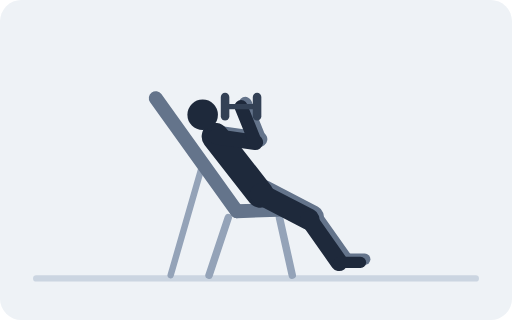
t = 0.00 s
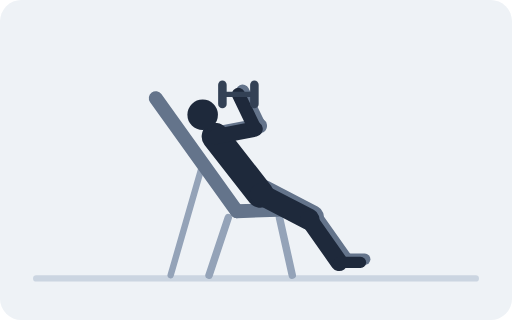
t = 0.67 s
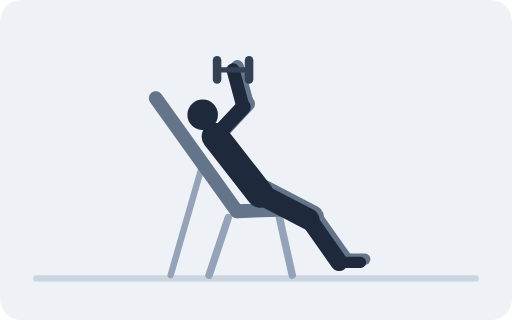
t = 1.33 s
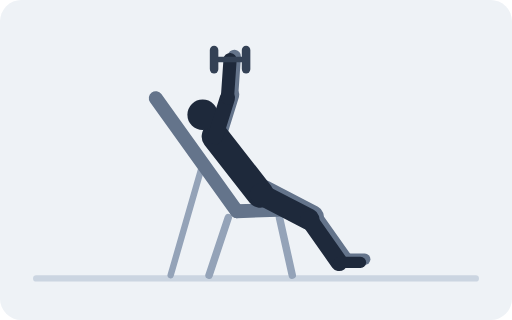
t = 2.00 s
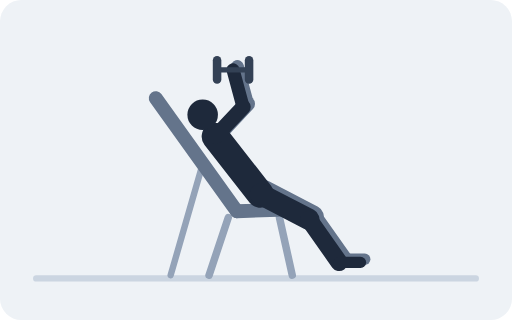
t = 2.67 s
t = 3.33 s: frame unchanged from t = 0.67 s, image omitted

The animated SVG that drew these frames (rendered in a browser with its animation timeline set to each time). Animation: 24 SMIL elements (animate=24); one cycle of 4.00 s, repeats indefinitely.

<svg xmlns="http://www.w3.org/2000/svg" viewBox="0 0 480 300" role="img"><title>Incline Dumbbell Press</title><rect width="480" height="300" rx="20" fill="#EEF2F6"/><line x1="34" y1="261" x2="446" y2="261" stroke="#CBD5E1" stroke-width="6" stroke-linecap="round"/><line x1="214" y1="204" x2="196" y2="258" stroke="#94A3B8" stroke-width="7" stroke-linecap="round"/><line x1="262" y1="204" x2="274" y2="258" stroke="#94A3B8" stroke-width="7" stroke-linecap="round"/><line x1="190.1" y1="153.5" x2="160" y2="258" stroke="#94A3B8" stroke-width="6" stroke-linecap="round"/><line x1="222" y1="198" x2="284" y2="196" stroke="#64748B" stroke-width="13" stroke-linecap="round"/><line x1="222" y1="198" x2="146" y2="92" stroke="#64748B" stroke-width="13" stroke-linecap="round"/><line x1="248" y1="179" x2="293.5" y2="202.6" stroke="#64748B" stroke-width="20" stroke-linecap="round"/><line x1="293.5" y1="202.6" x2="322" y2="243" stroke="#64748B" stroke-width="16.2" stroke-linecap="round"/><line x1="322" y1="243" x2="342" y2="243" stroke="#64748B" stroke-width="10.5" stroke-linecap="round"/><line x1="205.9" y1="125.1" stroke="#64748B" stroke-width="14.3" stroke-linecap="round"><animate attributeName="x2" dur="4s" repeatCount="indefinite" values="243.5;243.6;243.8;243.8;243.2;241.8;239.4;236;231.9;226.9;220.9;217.3;217.2;217.3;220.9;226.9;231.9;236;239.4;241.8;243.2;243.8;243.8;243.6;243.5"/><animate attributeName="y2" dur="4s" repeatCount="indefinite" values="130.5;129.6;127;123;118;112.6;107.1;102;97.4;93.4;90.2;88.9;88.8;88.9;90.2;93.4;97.4;102;107.1;112.6;118;123;127;129.6;130.5"/></line><line stroke="#64748B" stroke-width="12.4" stroke-linecap="round"><animate attributeName="x1" dur="4s" repeatCount="indefinite" values="243.5;243.6;243.8;243.8;243.2;241.8;239.4;236;231.9;226.9;220.9;217.3;217.2;217.3;220.9;226.9;231.9;236;239.4;241.8;243.2;243.8;243.8;243.6;243.5"/><animate attributeName="y1" dur="4s" repeatCount="indefinite" values="130.5;129.6;127;123;118;112.6;107.1;102;97.4;93.4;90.2;88.9;88.8;88.9;90.2;93.4;97.4;102;107.1;112.6;118;123;127;129.6;130.5"/><animate attributeName="x2" dur="4s" repeatCount="indefinite" values="230;229.8;229.3;228.5;227.5;226.3;225;223.7;222.5;221.5;220.7;220;219.7;220;220.7;221.5;222.5;223.7;225;226.3;227.5;228.5;229.3;229.8;230"/><animate attributeName="y2" dur="4s" repeatCount="indefinite" values="97;96.2;93.9;90.3;85.5;80;74;68;62.5;57.7;54.1;52.9;52.8;52.9;54.1;57.7;62.5;68;74;80;85.5;90.3;93.9;96.2;97"/></line><line x1="244" y1="182" x2="201.9" y2="128.1" stroke="#1E293B" stroke-width="25.7" stroke-linecap="round"/><circle cx="190" cy="107.5" r="14.3" fill="#1E293B"/><line x1="244" y1="182" x2="289.5" y2="205.6" stroke="#1E293B" stroke-width="20" stroke-linecap="round"/><line x1="289.5" y1="205.6" x2="318" y2="246" stroke="#1E293B" stroke-width="16.2" stroke-linecap="round"/><line x1="318" y1="246" x2="338" y2="246" stroke="#1E293B" stroke-width="10.5" stroke-linecap="round"/><line x1="201.9" y1="128.1" stroke="#1E293B" stroke-width="14.3" stroke-linecap="round"><animate attributeName="x2" dur="4s" repeatCount="indefinite" values="239.5;239.6;239.8;239.8;239.2;237.8;235.4;232;227.9;222.9;216.9;213.3;213.2;213.3;216.9;222.9;227.9;232;235.4;237.8;239.2;239.8;239.8;239.6;239.5"/><animate attributeName="y2" dur="4s" repeatCount="indefinite" values="133.5;132.6;130;126;121;115.6;110.1;105;100.4;96.4;93.2;91.9;91.8;91.9;93.2;96.4;100.4;105;110.1;115.6;121;126;130;132.6;133.5"/></line><line stroke="#1E293B" stroke-width="12.4" stroke-linecap="round"><animate attributeName="x1" dur="4s" repeatCount="indefinite" values="239.5;239.6;239.8;239.8;239.2;237.8;235.4;232;227.9;222.9;216.9;213.3;213.2;213.3;216.9;222.9;227.9;232;235.4;237.8;239.2;239.8;239.8;239.6;239.5"/><animate attributeName="y1" dur="4s" repeatCount="indefinite" values="133.5;132.6;130;126;121;115.6;110.1;105;100.4;96.4;93.2;91.9;91.8;91.9;93.2;96.4;100.4;105;110.1;115.6;121;126;130;132.6;133.5"/><animate attributeName="x2" dur="4s" repeatCount="indefinite" values="226;225.8;225.3;224.5;223.5;222.3;221;219.7;218.5;217.5;216.7;216;215.7;216;216.7;217.5;218.5;219.7;221;222.3;223.5;224.5;225.3;225.8;226"/><animate attributeName="y2" dur="4s" repeatCount="indefinite" values="100;99.2;96.9;93.3;88.5;83;77;71;65.5;60.7;57.1;55.9;55.8;55.9;57.1;60.7;65.5;71;77;83;88.5;93.3;96.9;99.2;100"/></line><line stroke="#334155" stroke-width="5" stroke-linecap="round"><animate attributeName="x1" dur="4s" repeatCount="indefinite" values="211;210.8;210.3;209.5;208.5;207.3;206;204.7;203.5;202.5;201.7;201;200.7;201;201.7;202.5;203.5;204.7;206;207.3;208.5;209.5;210.3;210.8;211"/><animate attributeName="y1" dur="4s" repeatCount="indefinite" values="100;99.2;96.9;93.3;88.5;83;77;71;65.5;60.7;57.1;55.9;55.8;55.9;57.1;60.7;65.5;71;77;83;88.5;93.3;96.9;99.2;100"/><animate attributeName="x2" dur="4s" repeatCount="indefinite" values="241;240.8;240.3;239.5;238.5;237.3;236;234.7;233.5;232.5;231.7;231;230.7;231;231.7;232.5;233.5;234.7;236;237.3;238.5;239.5;240.3;240.8;241"/><animate attributeName="y2" dur="4s" repeatCount="indefinite" values="100;99.2;96.9;93.3;88.5;83;77;71;65.5;60.7;57.1;55.9;55.8;55.9;57.1;60.7;65.5;71;77;83;88.5;93.3;96.9;99.2;100"/></line><line stroke="#334155" stroke-width="8" stroke-linecap="round"><animate attributeName="x1" dur="4s" repeatCount="indefinite" values="211;210.8;210.3;209.5;208.5;207.3;206;204.7;203.5;202.5;201.7;201;200.7;201;201.7;202.5;203.5;204.7;206;207.3;208.5;209.5;210.3;210.8;211"/><animate attributeName="y1" dur="4s" repeatCount="indefinite" values="91;90.2;87.9;84.3;79.5;74;68;62;56.5;51.7;48.1;46.9;46.8;46.9;48.1;51.7;56.5;62;68;74;79.5;84.3;87.9;90.2;91"/><animate attributeName="x2" dur="4s" repeatCount="indefinite" values="211;210.8;210.3;209.5;208.5;207.3;206;204.7;203.5;202.5;201.7;201;200.7;201;201.7;202.5;203.5;204.7;206;207.3;208.5;209.5;210.3;210.8;211"/><animate attributeName="y2" dur="4s" repeatCount="indefinite" values="109;108.2;105.9;102.3;97.5;92;86;80;74.5;69.7;66.1;64.9;64.8;64.9;66.1;69.7;74.5;80;86;92;97.5;102.3;105.9;108.2;109"/></line><line stroke="#334155" stroke-width="8" stroke-linecap="round"><animate attributeName="x1" dur="4s" repeatCount="indefinite" values="241;240.8;240.3;239.5;238.5;237.3;236;234.7;233.5;232.5;231.7;231;230.7;231;231.7;232.5;233.5;234.7;236;237.3;238.5;239.5;240.3;240.8;241"/><animate attributeName="y1" dur="4s" repeatCount="indefinite" values="91;90.2;87.9;84.3;79.5;74;68;62;56.5;51.7;48.1;46.9;46.8;46.9;48.1;51.7;56.5;62;68;74;79.5;84.3;87.9;90.2;91"/><animate attributeName="x2" dur="4s" repeatCount="indefinite" values="241;240.8;240.3;239.5;238.5;237.3;236;234.7;233.5;232.5;231.7;231;230.7;231;231.7;232.5;233.5;234.7;236;237.3;238.5;239.5;240.3;240.8;241"/><animate attributeName="y2" dur="4s" repeatCount="indefinite" values="109;108.2;105.9;102.3;97.5;92;86;80;74.5;69.7;66.1;64.9;64.8;64.9;66.1;69.7;74.5;80;86;92;97.5;102.3;105.9;108.2;109"/></line></svg>
